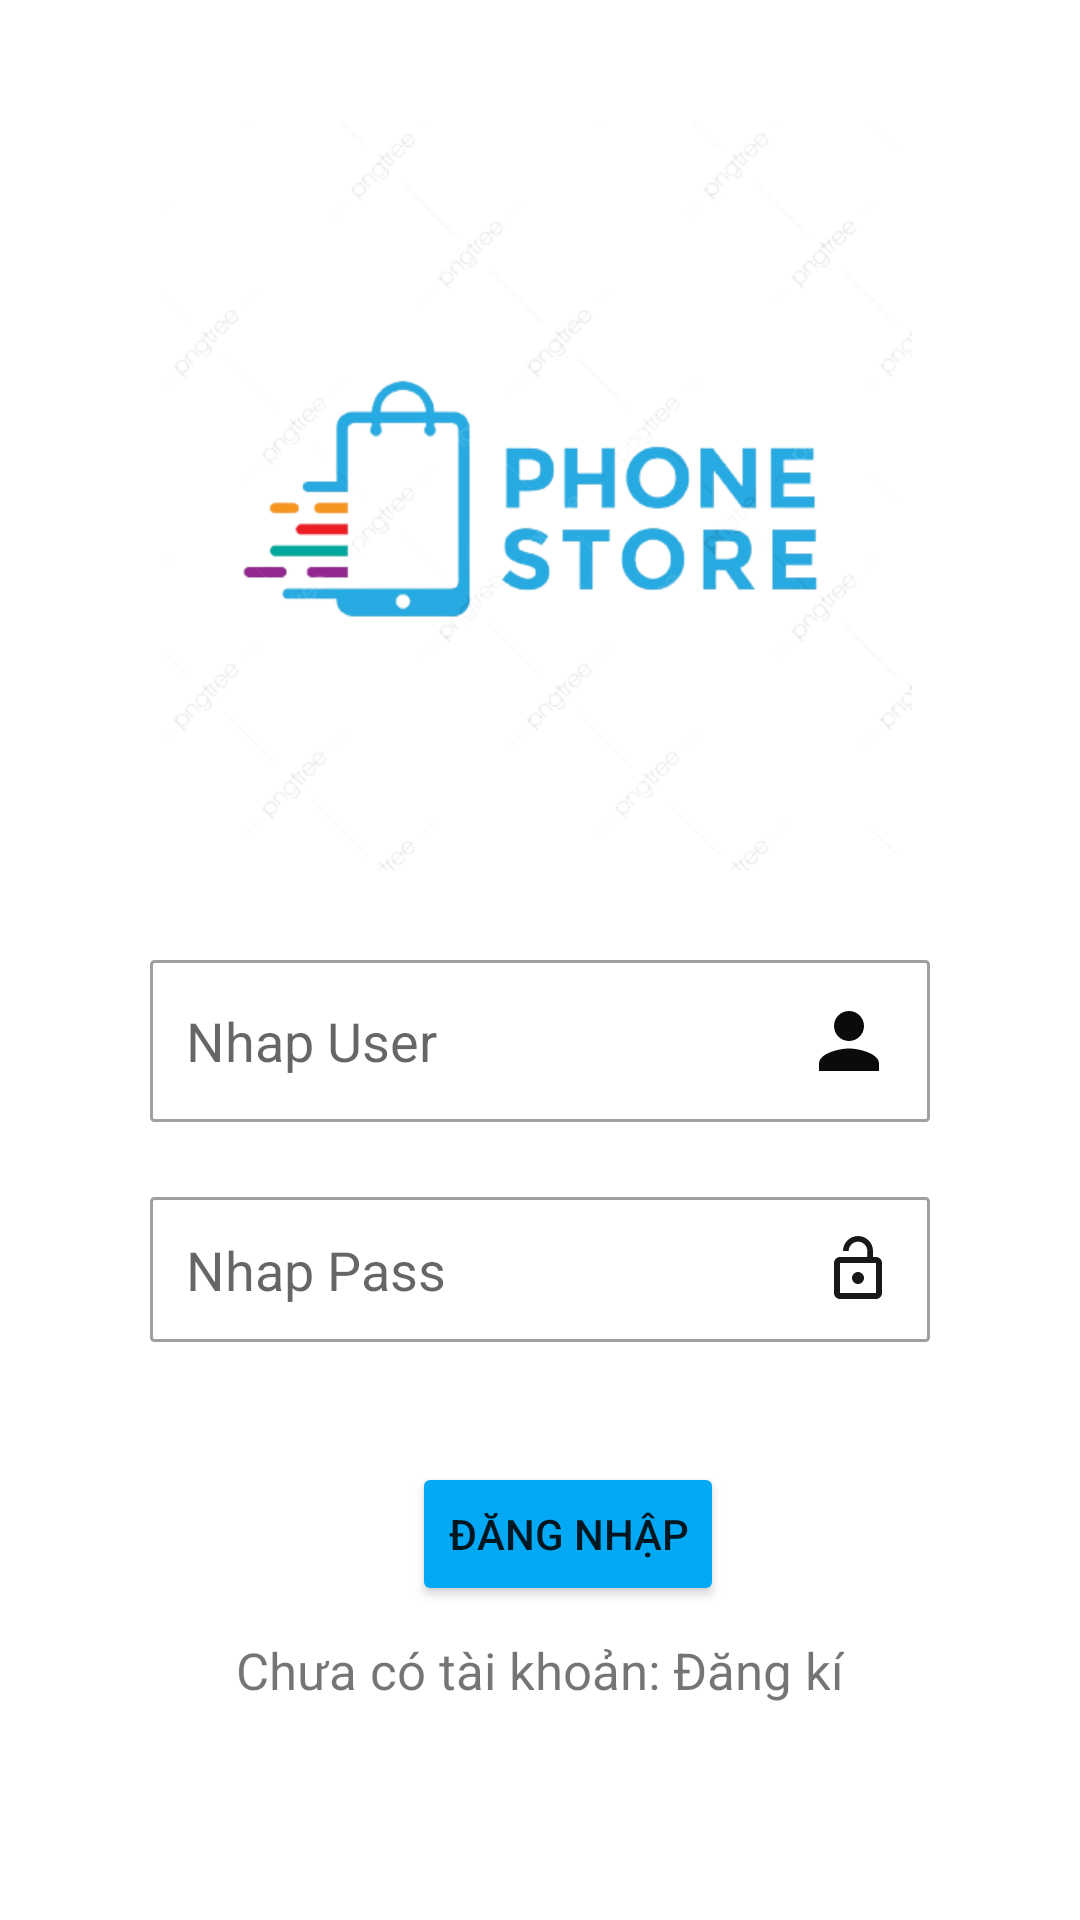

The Android layout XML behind this screen, and the referenced resources:
<!-- AndroidManifest.xml: application theme Theme.DuAn1_Pro1121_Nhom3 -->
<!-- res/layout/activity_dang_nhap.xml -->
<?xml version="1.0" encoding="utf-8"?>
<androidx.constraintlayout.widget.ConstraintLayout xmlns:android="http://schemas.android.com/apk/res/android"
    xmlns:app="http://schemas.android.com/apk/res-auto"
    xmlns:tools="http://schemas.android.com/tools"
    android:layout_width="match_parent"
    android:layout_height="match_parent">

    <ImageView
        android:id="@+id/img_logo"
        android:layout_width="350dp"
        android:layout_height="250dp"
        android:layout_marginStart="73dp"
        android:layout_marginTop="40dp"
        android:layout_marginEnd="75dp"
        app:layout_constraintEnd_toEndOf="parent"
        app:layout_constraintStart_toStartOf="parent"
        app:layout_constraintTop_toTopOf="parent"
        app:srcCompat="@drawable/icon" />

    <EditText
        android:id="@+id/edUserLogin"
        android:layout_width="match_parent"
        android:layout_height="wrap_content"
        android:layout_marginStart="50dp"
        android:layout_marginTop="30dp"
        android:layout_marginEnd="50dp"
        android:background="@drawable/boder_login"
        android:padding="12dp"
        android:drawableRight="@drawable/ic_baseline_person_24"
        android:hint="Nhap User"
        android:inputType="text"
        app:layout_constraintEnd_toEndOf="parent"
        app:layout_constraintStart_toStartOf="parent"
        app:layout_constraintTop_toBottomOf="@+id/img_logo" />

    <EditText
        android:id="@+id/edPassWord"
        android:layout_width="match_parent"
        android:layout_height="wrap_content"
        android:layout_marginStart="50dp"
        android:layout_marginTop="25dp"
        android:layout_marginEnd="50dp"
        android:background="@drawable/boder_login"
        android:padding="12dp"
        android:drawableRight="@drawable/ic_baseline_lock_open_24"
        android:hint="Nhap Pass"
        android:inputType="textPassword"
        app:layout_constraintEnd_toEndOf="parent"
        app:layout_constraintHorizontal_bias="1.0"
        app:layout_constraintStart_toStartOf="parent"
        app:layout_constraintTop_toBottomOf="@+id/edUserLogin" />

    <Button
        android:id="@+id/btnDangNhap"
        android:layout_width="wrap_content"
        android:layout_height="wrap_content"
        android:layout_gravity="center"
        android:layout_marginTop="40dp"
        android:layout_marginEnd="40dp"
        android:backgroundTint="#03A9F4"
        android:text="Đăng Nhập"
        app:layout_constraintEnd_toEndOf="@+id/tvDangKi"
        app:layout_constraintTop_toBottomOf="@+id/edPassWord" />

    <TextView
        android:id="@+id/tvDangKi"
        android:layout_width="wrap_content"
        android:layout_height="wrap_content"
        android:layout_gravity="center"
        android:layout_margin="10dp"
        android:layout_marginTop="28dp"
        android:text="Chưa có tài khoản: Đăng kí"
        android:textSize="17dp"
        app:layout_constraintEnd_toEndOf="parent"
        app:layout_constraintStart_toStartOf="parent"
        app:layout_constraintTop_toBottomOf="@+id/btnDangNhap" />
</androidx.constraintlayout.widget.ConstraintLayout>
<!-- resources referenced by this layout -->
<resources>
  <!-- drawable boder_login (drawable) -->
  <?xml version="1.0" encoding="utf-8"?>
  <shape xmlns:android="http://schemas.android.com/apk/res/android">
      <stroke
          android:width="1dp"
          android:color="#9F9F9F"></stroke>
      <solid android:color="#FFFFFF"></solid>
      <corners android:radius="1dp">
      </corners>
  </shape>
  <!-- drawable ic_baseline_lock_open_24 (drawable) -->
  <vector android:height="24dp" android:tint="#1A1717"
      android:viewportHeight="24" android:viewportWidth="24"
      android:width="24dp" xmlns:android="http://schemas.android.com/apk/res/android">
      <path android:fillColor="@android:color/white" android:pathData="M12,17c1.1,0 2,-0.9 2,-2s-0.9,-2 -2,-2 -2,0.9 -2,2 0.9,2 2,2zM18,8h-1L17,6c0,-2.76 -2.24,-5 -5,-5S7,3.24 7,6h1.9c0,-1.71 1.39,-3.1 3.1,-3.1 1.71,0 3.1,1.39 3.1,3.1v2L6,8c-1.1,0 -2,0.9 -2,2v10c0,1.1 0.9,2 2,2h12c1.1,0 2,-0.9 2,-2L20,10c0,-1.1 -0.9,-2 -2,-2zM18,20L6,20L6,10h12v10z"/>
  </vector>
  <!-- drawable ic_baseline_person_24 (drawable) -->
  <vector android:height="30dp" android:tint="#0B0B0B"
      android:viewportHeight="24" android:viewportWidth="24"
      android:width="30dp" xmlns:android="http://schemas.android.com/apk/res/android">
      <path android:fillColor="#F4F4F4" android:pathData="M12,12c2.21,0 4,-1.79 4,-4s-1.79,-4 -4,-4 -4,1.79 -4,4 1.79,4 4,4zM12,14c-2.67,0 -8,1.34 -8,4v2h16v-2c0,-2.66 -5.33,-4 -8,-4z"/>
  </vector>
  <!-- drawable icon: png bitmap (drawable, 78785 bytes) -->
  <style name="Theme.DuAn1_Pro1121_Nhom3" parent="Theme.MaterialComponents.DayNight.NoActionBar">
          
          <item name="colorPrimary">@color/purple_500</item>
          <item name="colorPrimaryVariant">@color/purple_700</item>
          <item name="colorOnPrimary">@color/white</item>
          
          <item name="colorSecondary">@color/teal_200</item>
          <item name="colorSecondaryVariant">@color/teal_700</item>
          <item name="colorOnSecondary">@color/black</item>
          
          <item name="android:statusBarColor" tools:targetApi="l">?attr/colorPrimaryVariant</item>
          
      </style>
  <color name="purple_500">#FF6200EE</color>
  <color name="purple_700">#FF3700B3</color>
  <color name="white">#FFFFFFFF</color>
  <color name="teal_200">#FF03DAC5</color>
  <color name="teal_700">#FF018786</color>
  <color name="black">#FF000000</color>
</resources>
